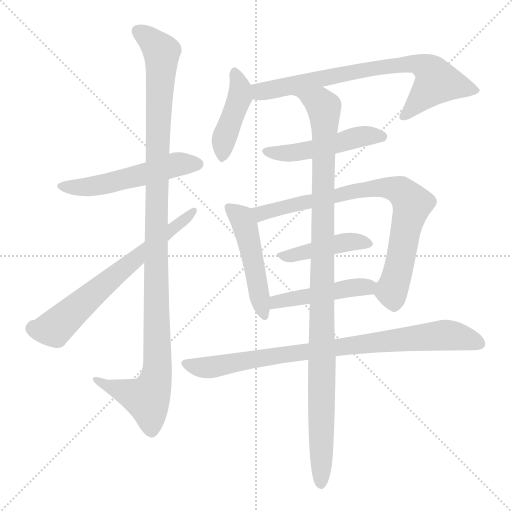
t = 0.00 s
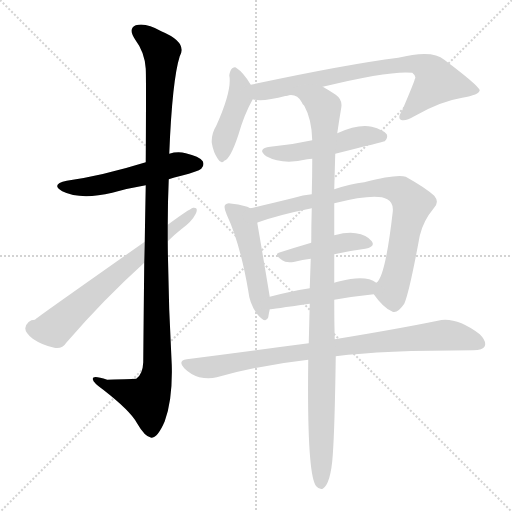
t = 1.92 s
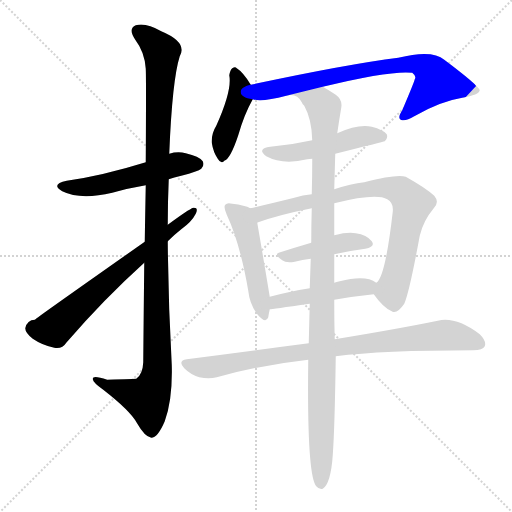
t = 3.84 s
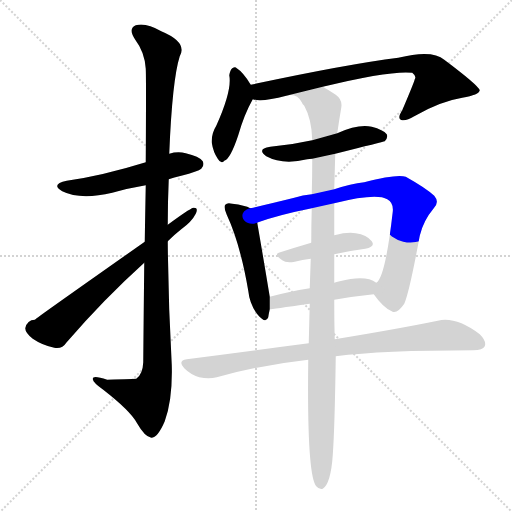
t = 5.77 s
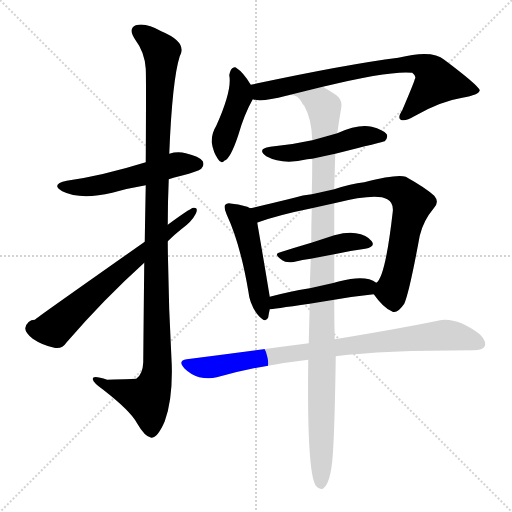
t = 7.69 s
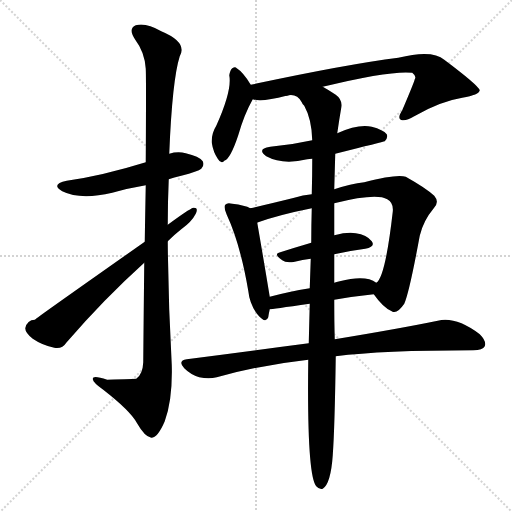
t = 9.61 s

The animated SVG that drew these frames (rendered in a browser with its animation timeline set to each time). Animation: 12 CSS @keyframes rules; one cycle of 9.61 s.

<svg version="1.1" viewBox="0 0 1024 1024" xmlns="http://www.w3.org/2000/svg">
  <g stroke="lightgray" stroke-dasharray="1,1" stroke-width="1" transform="scale(4, 4)">
    <line x1="0" y1="0" x2="256" y2="256"></line>
    <line x1="256" y1="0" x2="0" y2="256"></line>
    <line x1="128" y1="0" x2="128" y2="256"></line>
    <line x1="0" y1="128" x2="256" y2="128"></line>
  </g>
<g transform="scale(1, -1) translate(0, -900)">
   <style type="text/css">
    @keyframes keyframes0 {
      from {
       stroke: blue;
       stroke-dashoffset: 530;
       stroke-width: 128;
       }
       63% {
       animation-timing-function: step-end;
       stroke: blue;
       stroke-dashoffset: 0;
       stroke-width: 128;
       }
       to {
       stroke: black;
       stroke-width: 1024;
       }
       }
       #make-me-a-hanzi-animation-0 {
         animation: keyframes0 0.681315s both;
         animation-delay: 0.000000s;
         animation-timing-function: linear;
       }
    @keyframes keyframes1 {
      from {
       stroke: blue;
       stroke-dashoffset: 1123;
       stroke-width: 128;
       }
       79% {
       animation-timing-function: step-end;
       stroke: blue;
       stroke-dashoffset: 0;
       stroke-width: 128;
       }
       to {
       stroke: black;
       stroke-width: 1024;
       }
       }
       #make-me-a-hanzi-animation-1 {
         animation: keyframes1 1.163900s both;
         animation-delay: 0.681315s;
         animation-timing-function: linear;
       }
    @keyframes keyframes2 {
      from {
       stroke: blue;
       stroke-dashoffset: 663;
       stroke-width: 128;
       }
       68% {
       animation-timing-function: step-end;
       stroke: blue;
       stroke-dashoffset: 0;
       stroke-width: 128;
       }
       to {
       stroke: black;
       stroke-width: 1024;
       }
       }
       #make-me-a-hanzi-animation-2 {
         animation: keyframes2 0.789551s both;
         animation-delay: 1.845215s;
         animation-timing-function: linear;
       }
    @keyframes keyframes3 {
      from {
       stroke: blue;
       stroke-dashoffset: 427;
       stroke-width: 128;
       }
       58% {
       animation-timing-function: step-end;
       stroke: blue;
       stroke-dashoffset: 0;
       stroke-width: 128;
       }
       to {
       stroke: black;
       stroke-width: 1024;
       }
       }
       #make-me-a-hanzi-animation-3 {
         animation: keyframes3 0.597493s both;
         animation-delay: 2.634766s;
         animation-timing-function: linear;
       }
    @keyframes keyframes4 {
      from {
       stroke: blue;
       stroke-dashoffset: 738;
       stroke-width: 128;
       }
       71% {
       animation-timing-function: step-end;
       stroke: blue;
       stroke-dashoffset: 0;
       stroke-width: 128;
       }
       to {
       stroke: black;
       stroke-width: 1024;
       }
       }
       #make-me-a-hanzi-animation-4 {
         animation: keyframes4 0.850586s both;
         animation-delay: 3.232259s;
         animation-timing-function: linear;
       }
    @keyframes keyframes5 {
      from {
       stroke: blue;
       stroke-dashoffset: 491;
       stroke-width: 128;
       }
       62% {
       animation-timing-function: step-end;
       stroke: blue;
       stroke-dashoffset: 0;
       stroke-width: 128;
       }
       to {
       stroke: black;
       stroke-width: 1024;
       }
       }
       #make-me-a-hanzi-animation-5 {
         animation: keyframes5 0.649577s both;
         animation-delay: 4.082845s;
         animation-timing-function: linear;
       }
    @keyframes keyframes6 {
      from {
       stroke: blue;
       stroke-dashoffset: 487;
       stroke-width: 128;
       }
       61% {
       animation-timing-function: step-end;
       stroke: blue;
       stroke-dashoffset: 0;
       stroke-width: 128;
       }
       to {
       stroke: black;
       stroke-width: 1024;
       }
       }
       #make-me-a-hanzi-animation-6 {
         animation: keyframes6 0.646322s both;
         animation-delay: 4.732422s;
         animation-timing-function: linear;
       }
    @keyframes keyframes7 {
      from {
       stroke: blue;
       stroke-dashoffset: 792;
       stroke-width: 128;
       }
       72% {
       animation-timing-function: step-end;
       stroke: blue;
       stroke-dashoffset: 0;
       stroke-width: 128;
       }
       to {
       stroke: black;
       stroke-width: 1024;
       }
       }
       #make-me-a-hanzi-animation-7 {
         animation: keyframes7 0.894531s both;
         animation-delay: 5.378743s;
         animation-timing-function: linear;
       }
    @keyframes keyframes8 {
      from {
       stroke: blue;
       stroke-dashoffset: 433;
       stroke-width: 128;
       }
       58% {
       animation-timing-function: step-end;
       stroke: blue;
       stroke-dashoffset: 0;
       stroke-width: 128;
       }
       to {
       stroke: black;
       stroke-width: 1024;
       }
       }
       #make-me-a-hanzi-animation-8 {
         animation: keyframes8 0.602376s both;
         animation-delay: 6.273275s;
         animation-timing-function: linear;
       }
    @keyframes keyframes9 {
      from {
       stroke: blue;
       stroke-dashoffset: 464;
       stroke-width: 128;
       }
       60% {
       animation-timing-function: step-end;
       stroke: blue;
       stroke-dashoffset: 0;
       stroke-width: 128;
       }
       to {
       stroke: black;
       stroke-width: 1024;
       }
       }
       #make-me-a-hanzi-animation-9 {
         animation: keyframes9 0.627604s both;
         animation-delay: 6.875651s;
         animation-timing-function: linear;
       }
    @keyframes keyframes10 {
      from {
       stroke: blue;
       stroke-dashoffset: 852;
       stroke-width: 128;
       }
       73% {
       animation-timing-function: step-end;
       stroke: blue;
       stroke-dashoffset: 0;
       stroke-width: 128;
       }
       to {
       stroke: black;
       stroke-width: 1024;
       }
       }
       #make-me-a-hanzi-animation-10 {
         animation: keyframes10 0.943359s both;
         animation-delay: 7.503255s;
         animation-timing-function: linear;
       }
    @keyframes keyframes11 {
      from {
       stroke: blue;
       stroke-dashoffset: 1075;
       stroke-width: 128;
       }
       78% {
       animation-timing-function: step-end;
       stroke: blue;
       stroke-dashoffset: 0;
       stroke-width: 128;
       }
       to {
       stroke: black;
       stroke-width: 1024;
       }
       }
       #make-me-a-hanzi-animation-11 {
         animation: keyframes11 1.124837s both;
         animation-delay: 8.446615s;
         animation-timing-function: linear;
       }
</style>
<path d="M 337.5 541.5 Q 347.5 545.5 362.5 548.5 Q 396.5 557.5 402.5 562.5 Q 409.5 569.5 405.5 577.5 Q 398.5 587.5 371.5 593.5 Q 355.5 597.5 338.5 592.5 L 291.5 575.5 Q 204.5 548.5 133.5 538.5 Q 100.5 531.5 124.5 517.5 Q 160.5 499.5 224.5 514.5 Q 255.5 523.5 291.5 529.5 L 337.5 541.5 Z" fill="lightgray"></path> 
<path d="M 288.5 374.5 Q 287.5 286.5 286.5 175.5 Q 285.5 151.5 272.5 142.5 Q 271.5 142.5 214.5 140.5 Q 183.5 150.5 185.5 141.5 Q 186.5 134.5 206.5 120.5 Q 260.5 78.5 273.5 54.5 Q 289.5 26.5 302.5 24.5 Q 315.5 24.5 329.5 57.5 Q 345.5 100.5 343.5 170.5 Q 336.5 294.5 335.5 417.5 L 335.5 450.5 Q 335.5 496.5 337.5 541.5 L 338.5 592.5 Q 344.5 740.5 359.5 787.5 Q 375.5 815.5 322.5 837.5 Q 291.5 855.5 271.5 849.5 Q 255.5 842.5 270.5 820.5 Q 289.5 795.5 291.5 762.5 Q 292.5 743.5 291.5 575.5 L 291.5 529.5 Q 290.5 480.5 289.5 416.5 L 288.5 374.5 Z" fill="lightgray"></path> 
<path d="M 289.5 416.5 Q 70.5 262.5 69.5 260.5 Q 54.5 260.5 50.5 243.5 Q 50.5 234.5 65.5 222.5 Q 84.5 209.5 108.5 204.5 Q 124.5 201.5 132.5 214.5 Q 207.5 301.5 288.5 374.5 L 335.5 417.5 Q 348.5 430.5 362.5 441.5 Q 383.5 456.5 391.5 472.5 Q 397.5 485.5 386.5 484.5 Q 377.5 481.5 335.5 450.5 L 289.5 416.5 Z" fill="lightgray"></path> 
<path d="M 501.5 730.5 Q 486.5 755.5 473.5 763.5 Q 470.5 767.5 464.5 763.5 Q 460.5 760.5 458.5 749.5 Q 464.5 719.5 432.5 648.5 Q 422.5 632.5 423.5 614.5 Q 426.5 595.5 435.5 582.5 Q 442.5 570.5 448.5 578.5 Q 460.5 581.5 476.5 629.5 Q 488.5 671.5 505.5 701.5 C 512.5 713.5 512.5 713.5 501.5 730.5 Z" fill="lightgray"></path> 
<path d="M 645.5 726.5 Q 781.5 759.5 824.5 754.5 Q 833.5 747.5 829.5 741.5 Q 829.5 738.5 804.5 679.5 Q 794.5 664.5 801.5 660.5 Q 810.5 656.5 828.5 667.5 Q 880.5 697.5 924.5 704.5 Q 958.5 710.5 959.5 719.5 Q 956.5 729.5 888.5 780.5 Q 864.5 801.5 796.5 784.5 Q 693.5 771.5 501.5 730.5 C 472.5 724.5 475.5 704.5 505.5 701.5 Q 523.5 695.5 572.5 708.5 L 645.5 726.5 Z" fill="lightgray"></path> 
<path d="M 670.5 592.5 Q 766.5 616.5 769.5 617.5 Q 776.5 624.5 773.5 631.5 Q 766.5 640.5 743.5 646.5 Q 716.5 652.5 674.5 633.5 L 624.5 619.5 Q 584.5 610.5 540.5 606.5 Q 512.5 602.5 532.5 587.5 Q 565.5 569.5 614.5 581.5 Q 618.5 582.5 624.5 582.5 L 670.5 592.5 Z" fill="lightgray"></path> 
<path d="M 500.5 483.5 Q 490.5 489.5 464.5 492.5 Q 454.5 495.5 450.5 490.5 Q 446.5 486.5 453.5 470.5 Q 480.5 412.5 496.5 318.5 Q 499.5 290.5 515.5 270.5 Q 531.5 251.5 536.5 265.5 Q 537.5 272.5 539.5 281.5 L 539.5 306.5 Q 527.5 379.5 514.5 454.5 C 510.5 479.5 510.5 479.5 500.5 483.5 Z" fill="lightgray"></path> 
<path d="M 747.5 311.5 Q 766.5 284.5 783.5 277.5 Q 793.5 270.5 808.5 292.5 Q 818.5 314.5 839.5 428.5 Q 846.5 458.5 867.5 483.5 Q 879.5 495.5 868.5 508.5 Q 852.5 523.5 811.5 546.5 Q 793.5 552.5 728.5 535.5 Q 701.5 532.5 668.5 521.5 L 623.5 511.5 Q 605.5 510.5 588.5 504.5 Q 540.5 492.5 500.5 483.5 C 471.5 476.5 486.5 444.5 514.5 454.5 Q 514.5 455.5 516.5 455.5 Q 558.5 470.5 623.5 483.5 L 668.5 493.5 Q 752.5 514.5 774.5 501.5 Q 787.5 494.5 785.5 476.5 Q 770.5 344.5 752.5 334.5 C 742.5 318.5 742.5 318.5 747.5 311.5 Z" fill="lightgray"></path> 
<path d="M 668.5 391.5 Q 699.5 398.5 730.5 402.5 Q 751.5 406.5 743.5 417.5 Q 733.5 430.5 711.5 433.5 Q 695.5 436.5 668.5 429.5 L 622.5 414.5 Q 588.5 404.5 560.5 395.5 Q 545.5 392.5 564.5 379.5 Q 571.5 373.5 589.5 376.5 Q 604.5 380.5 621.5 382.5 L 668.5 391.5 Z" fill="lightgray"></path> 
<path d="M 668.5 300.5 Q 708.5 307.5 747.5 311.5 C 777.5 314.5 778.5 318.5 752.5 334.5 Q 731.5 350.5 679.5 337.5 Q 672.5 336.5 668.5 334.5 L 619.5 323.5 Q 576.5 316.5 539.5 306.5 C 510.5 298.5 509.5 278.5 539.5 281.5 Q 542.5 281.5 619.5 292.5 L 668.5 300.5 Z" fill="lightgray"></path> 
<path d="M 671.5 187.5 Q 764.5 199.5 946.5 199.5 Q 965.5 199.5 969.5 207.5 Q 973.5 217.5 959.5 231.5 Q 911.5 267.5 875.5 258.5 Q 797.5 242.5 669.5 221.5 L 617.5 213.5 Q 502.5 198.5 373.5 181.5 Q 354.5 178.5 368.5 163.5 Q 381.5 150.5 398.5 145.5 Q 417.5 141.5 433.5 145.5 Q 518.5 169.5 616.5 180.5 L 671.5 187.5 Z" fill="lightgray"></path> 
<path d="M 616.5 180.5 Q 613.5 -50.5 632.5 -72.5 Q 638.5 -79.5 645.5 -77.5 Q 661.5 -67.5 665.5 -10.5 Q 669.5 44.5 671.5 187.5 L 669.5 221.5 Q 668.5 254.5 668.5 300.5 L 668.5 334.5 Q 668.5 361.5 668.5 391.5 L 668.5 429.5 Q 668.5 460.5 668.5 493.5 L 668.5 521.5 Q 669.5 558.5 670.5 592.5 L 674.5 633.5 Q 678.5 661.5 682.5 684.5 Q 685.5 700.5 671.5 710.5 Q 656.5 720.5 645.5 726.5 C 619.5 742.5 542.5 713.5 572.5 708.5 Q 593.5 714.5 603.5 695.5 Q 604.5 692.5 608.5 688.5 Q 623.5 661.5 624.5 619.5 L 624.5 582.5 Q 624.5 549.5 623.5 511.5 L 623.5 483.5 Q 622.5 450.5 622.5 414.5 L 621.5 382.5 Q 620.5 354.5 619.5 323.5 L 619.5 292.5 Q 618.5 255.5 617.5 213.5 L 616.5 180.5 Z" fill="lightgray"></path> 
      <clipPath id="make-me-a-hanzi-clip-0">
      <path d="M 337.5 541.5 Q 347.5 545.5 362.5 548.5 Q 396.5 557.5 402.5 562.5 Q 409.5 569.5 405.5 577.5 Q 398.5 587.5 371.5 593.5 Q 355.5 597.5 338.5 592.5 L 291.5 575.5 Q 204.5 548.5 133.5 538.5 Q 100.5 531.5 124.5 517.5 Q 160.5 499.5 224.5 514.5 Q 255.5 523.5 291.5 529.5 L 337.5 541.5 Z" fill="lightgray"></path>
      </clipPath>
      <path clip-path="url(#make-me-a-hanzi-clip-0)" d="M 126.5 529.5 L 195.5 528.5 L 349.5 570.5 L 394.5 571.5 " fill="none" id="make-me-a-hanzi-animation-0" stroke-dasharray="402 804" stroke-linecap="round"></path>

      <clipPath id="make-me-a-hanzi-clip-1">
      <path d="M 288.5 374.5 Q 287.5 286.5 286.5 175.5 Q 285.5 151.5 272.5 142.5 Q 271.5 142.5 214.5 140.5 Q 183.5 150.5 185.5 141.5 Q 186.5 134.5 206.5 120.5 Q 260.5 78.5 273.5 54.5 Q 289.5 26.5 302.5 24.5 Q 315.5 24.5 329.5 57.5 Q 345.5 100.5 343.5 170.5 Q 336.5 294.5 335.5 417.5 L 335.5 450.5 Q 335.5 496.5 337.5 541.5 L 338.5 592.5 Q 344.5 740.5 359.5 787.5 Q 375.5 815.5 322.5 837.5 Q 291.5 855.5 271.5 849.5 Q 255.5 842.5 270.5 820.5 Q 289.5 795.5 291.5 762.5 Q 292.5 743.5 291.5 575.5 L 291.5 529.5 Q 290.5 480.5 289.5 416.5 L 288.5 374.5 Z" fill="lightgray"></path>
      </clipPath>
      <path clip-path="url(#make-me-a-hanzi-clip-1)" d="M 278.5 835.5 L 303.5 818.5 L 323.5 793.5 L 313.5 614.5 L 314.5 161.5 L 309.5 131.5 L 294.5 102.5 L 191.5 139.5 " fill="none" id="make-me-a-hanzi-animation-1" stroke-dasharray="995 1990" stroke-linecap="round"></path>

      <clipPath id="make-me-a-hanzi-clip-2">
      <path d="M 289.5 416.5 Q 70.5 262.5 69.5 260.5 Q 54.5 260.5 50.5 243.5 Q 50.5 234.5 65.5 222.5 Q 84.5 209.5 108.5 204.5 Q 124.5 201.5 132.5 214.5 Q 207.5 301.5 288.5 374.5 L 335.5 417.5 Q 348.5 430.5 362.5 441.5 Q 383.5 456.5 391.5 472.5 Q 397.5 485.5 386.5 484.5 Q 377.5 481.5 335.5 450.5 L 289.5 416.5 Z" fill="lightgray"></path>
      </clipPath>
      <path clip-path="url(#make-me-a-hanzi-clip-2)" d="M 65.5 243.5 L 84.5 239.5 L 110.5 244.5 L 261.5 378.5 L 386.5 477.5 " fill="none" id="make-me-a-hanzi-animation-2" stroke-dasharray="535 1070" stroke-linecap="round"></path>

      <clipPath id="make-me-a-hanzi-clip-3">
      <path d="M 501.5 730.5 Q 486.5 755.5 473.5 763.5 Q 470.5 767.5 464.5 763.5 Q 460.5 760.5 458.5 749.5 Q 464.5 719.5 432.5 648.5 Q 422.5 632.5 423.5 614.5 Q 426.5 595.5 435.5 582.5 Q 442.5 570.5 448.5 578.5 Q 460.5 581.5 476.5 629.5 Q 488.5 671.5 505.5 701.5 C 512.5 713.5 512.5 713.5 501.5 730.5 Z" fill="lightgray"></path>
      </clipPath>
      <path clip-path="url(#make-me-a-hanzi-clip-3)" d="M 469.5 753.5 L 480.5 727.5 L 478.5 703.5 L 447.5 619.5 L 445.5 590.5 " fill="none" id="make-me-a-hanzi-animation-3" stroke-dasharray="299 598" stroke-linecap="round"></path>

      <clipPath id="make-me-a-hanzi-clip-4">
      <path d="M 645.5 726.5 Q 781.5 759.5 824.5 754.5 Q 833.5 747.5 829.5 741.5 Q 829.5 738.5 804.5 679.5 Q 794.5 664.5 801.5 660.5 Q 810.5 656.5 828.5 667.5 Q 880.5 697.5 924.5 704.5 Q 958.5 710.5 959.5 719.5 Q 956.5 729.5 888.5 780.5 Q 864.5 801.5 796.5 784.5 Q 693.5 771.5 501.5 730.5 C 472.5 724.5 475.5 704.5 505.5 701.5 Q 523.5 695.5 572.5 708.5 L 645.5 726.5 Z" fill="lightgray"></path>
      </clipPath>
      <path clip-path="url(#make-me-a-hanzi-clip-4)" d="M 511.5 709.5 L 521.5 717.5 L 642.5 743.5 L 829.5 773.5 L 864.5 753.5 L 873.5 737.5 L 807.5 666.5 " fill="none" id="make-me-a-hanzi-animation-4" stroke-dasharray="610 1220" stroke-linecap="round"></path>

      <clipPath id="make-me-a-hanzi-clip-5">
      <path d="M 670.5 592.5 Q 766.5 616.5 769.5 617.5 Q 776.5 624.5 773.5 631.5 Q 766.5 640.5 743.5 646.5 Q 716.5 652.5 674.5 633.5 L 624.5 619.5 Q 584.5 610.5 540.5 606.5 Q 512.5 602.5 532.5 587.5 Q 565.5 569.5 614.5 581.5 Q 618.5 582.5 624.5 582.5 L 670.5 592.5 Z" fill="lightgray"></path>
      </clipPath>
      <path clip-path="url(#make-me-a-hanzi-clip-5)" d="M 534.5 597.5 L 589.5 594.5 L 726.5 627.5 L 765.5 626.5 " fill="none" id="make-me-a-hanzi-animation-5" stroke-dasharray="363 726" stroke-linecap="round"></path>

      <clipPath id="make-me-a-hanzi-clip-6">
      <path d="M 500.5 483.5 Q 490.5 489.5 464.5 492.5 Q 454.5 495.5 450.5 490.5 Q 446.5 486.5 453.5 470.5 Q 480.5 412.5 496.5 318.5 Q 499.5 290.5 515.5 270.5 Q 531.5 251.5 536.5 265.5 Q 537.5 272.5 539.5 281.5 L 539.5 306.5 Q 527.5 379.5 514.5 454.5 C 510.5 479.5 510.5 479.5 500.5 483.5 Z" fill="lightgray"></path>
      </clipPath>
      <path clip-path="url(#make-me-a-hanzi-clip-6)" d="M 458.5 485.5 L 482.5 464.5 L 491.5 442.5 L 526.5 270.5 " fill="none" id="make-me-a-hanzi-animation-6" stroke-dasharray="359 718" stroke-linecap="round"></path>

      <clipPath id="make-me-a-hanzi-clip-7">
      <path d="M 747.5 311.5 Q 766.5 284.5 783.5 277.5 Q 793.5 270.5 808.5 292.5 Q 818.5 314.5 839.5 428.5 Q 846.5 458.5 867.5 483.5 Q 879.5 495.5 868.5 508.5 Q 852.5 523.5 811.5 546.5 Q 793.5 552.5 728.5 535.5 Q 701.5 532.5 668.5 521.5 L 623.5 511.5 Q 605.5 510.5 588.5 504.5 Q 540.5 492.5 500.5 483.5 C 471.5 476.5 486.5 444.5 514.5 454.5 Q 514.5 455.5 516.5 455.5 Q 558.5 470.5 623.5 483.5 L 668.5 493.5 Q 752.5 514.5 774.5 501.5 Q 787.5 494.5 785.5 476.5 Q 770.5 344.5 752.5 334.5 C 742.5 318.5 742.5 318.5 747.5 311.5 Z" fill="lightgray"></path>
      </clipPath>
      <path clip-path="url(#make-me-a-hanzi-clip-7)" d="M 513.5 459.5 L 524.5 474.5 L 710.5 518.5 L 764.5 524.5 L 804.5 515.5 L 824.5 492.5 L 783.5 320.5 L 788.5 297.5 " fill="none" id="make-me-a-hanzi-animation-7" stroke-dasharray="664 1328" stroke-linecap="round"></path>

      <clipPath id="make-me-a-hanzi-clip-8">
      <path d="M 668.5 391.5 Q 699.5 398.5 730.5 402.5 Q 751.5 406.5 743.5 417.5 Q 733.5 430.5 711.5 433.5 Q 695.5 436.5 668.5 429.5 L 622.5 414.5 Q 588.5 404.5 560.5 395.5 Q 545.5 392.5 564.5 379.5 Q 571.5 373.5 589.5 376.5 Q 604.5 380.5 621.5 382.5 L 668.5 391.5 Z" fill="lightgray"></path>
      </clipPath>
      <path clip-path="url(#make-me-a-hanzi-clip-8)" d="M 561.5 387.5 L 680.5 414.5 L 714.5 417.5 L 734.5 412.5 " fill="none" id="make-me-a-hanzi-animation-8" stroke-dasharray="305 610" stroke-linecap="round"></path>

      <clipPath id="make-me-a-hanzi-clip-9">
      <path d="M 668.5 300.5 Q 708.5 307.5 747.5 311.5 C 777.5 314.5 778.5 318.5 752.5 334.5 Q 731.5 350.5 679.5 337.5 Q 672.5 336.5 668.5 334.5 L 619.5 323.5 Q 576.5 316.5 539.5 306.5 C 510.5 298.5 509.5 278.5 539.5 281.5 Q 542.5 281.5 619.5 292.5 L 668.5 300.5 Z" fill="lightgray"></path>
      </clipPath>
      <path clip-path="url(#make-me-a-hanzi-clip-9)" d="M 540.5 287.5 L 574.5 301.5 L 743.5 330.5 " fill="none" id="make-me-a-hanzi-animation-9" stroke-dasharray="336 672" stroke-linecap="round"></path>

      <clipPath id="make-me-a-hanzi-clip-10">
      <path d="M 671.5 187.5 Q 764.5 199.5 946.5 199.5 Q 965.5 199.5 969.5 207.5 Q 973.5 217.5 959.5 231.5 Q 911.5 267.5 875.5 258.5 Q 797.5 242.5 669.5 221.5 L 617.5 213.5 Q 502.5 198.5 373.5 181.5 Q 354.5 178.5 368.5 163.5 Q 381.5 150.5 398.5 145.5 Q 417.5 141.5 433.5 145.5 Q 518.5 169.5 616.5 180.5 L 671.5 187.5 Z" fill="lightgray"></path>
      </clipPath>
      <path clip-path="url(#make-me-a-hanzi-clip-10)" d="M 371.5 172.5 L 424.5 165.5 L 681.5 207.5 L 885.5 229.5 L 924.5 225.5 L 959.5 212.5 " fill="none" id="make-me-a-hanzi-animation-10" stroke-dasharray="724 1448" stroke-linecap="round"></path>

      <clipPath id="make-me-a-hanzi-clip-11">
      <path d="M 616.5 180.5 Q 613.5 -50.5 632.5 -72.5 Q 638.5 -79.5 645.5 -77.5 Q 661.5 -67.5 665.5 -10.5 Q 669.5 44.5 671.5 187.5 L 669.5 221.5 Q 668.5 254.5 668.5 300.5 L 668.5 334.5 Q 668.5 361.5 668.5 391.5 L 668.5 429.5 Q 668.5 460.5 668.5 493.5 L 668.5 521.5 Q 669.5 558.5 670.5 592.5 L 674.5 633.5 Q 678.5 661.5 682.5 684.5 Q 685.5 700.5 671.5 710.5 Q 656.5 720.5 645.5 726.5 C 619.5 742.5 542.5 713.5 572.5 708.5 Q 593.5 714.5 603.5 695.5 Q 604.5 692.5 608.5 688.5 Q 623.5 661.5 624.5 619.5 L 624.5 582.5 Q 624.5 549.5 623.5 511.5 L 623.5 483.5 Q 622.5 450.5 622.5 414.5 L 621.5 382.5 Q 620.5 354.5 619.5 323.5 L 619.5 292.5 Q 618.5 255.5 617.5 213.5 L 616.5 180.5 Z" fill="lightgray"></path>
      </clipPath>
      <path clip-path="url(#make-me-a-hanzi-clip-11)" d="M 590.5 707.5 L 594.5 712.5 L 640.5 693.5 L 649.5 671.5 L 641.5 -67.5 " fill="none" id="make-me-a-hanzi-animation-11" stroke-dasharray="947 1894" stroke-linecap="round"></path>

</g>
</svg>
